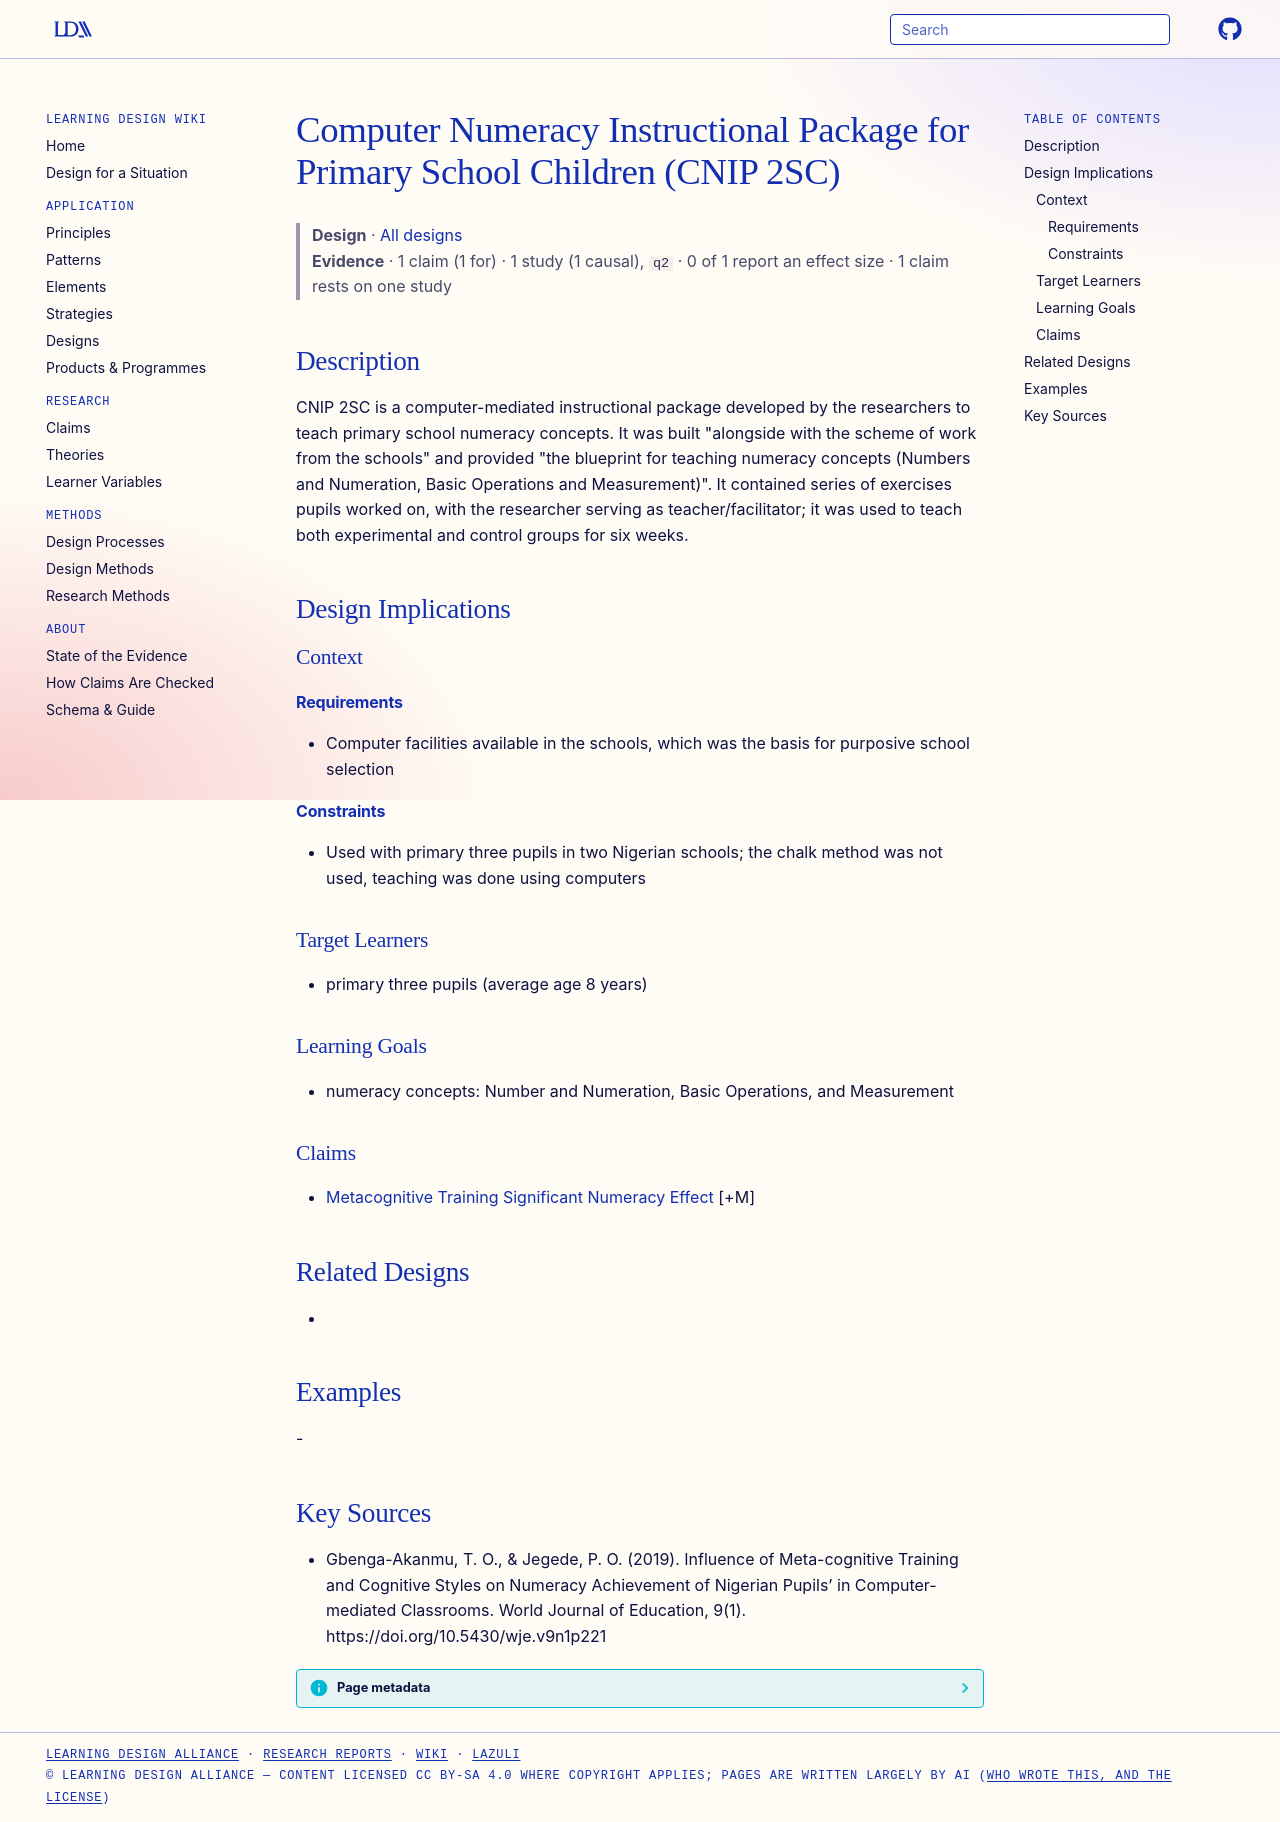

repository: Learning-Design-Alliance/learning-wiki · page: designs/cnip2sc-computer-numeracy-package/index.html · generator: mkdocs

---
type: design
id: cnip2sc-computer-numeracy-package
title: Computer Numeracy Instructional Package for Primary School Children (CNIP 2SC)
description: CNIP 2SC is a computer-mediated instructional package developed by the researchers to teach primary school numeracy concepts.
status: review
generated:
  by: "process:settle-candidates"
  at: 2026-11-01
sources:
  - id: gbenga-akanmu-jegede-2019
    resource: "https://doi.org/10.5430/wje.v9n1p221"
    title: "Gbenga-Akanmu, T. O., & Jegede, P. O. (2019). Influence of Meta-cognitive Training and Cognitive Styles on Numeracy Achievement of Nigerian Pupils’ in Computer-mediated Classrooms. World Journal of Education, 9(1). https://doi.org/10.5430/wje.v9n1p221"
    author: "Gbenga-Akanmu, T. O., & Jegede, P. O."
---

# Computer Numeracy Instructional Package for Primary School Children (CNIP 2SC)

> **Design** · [All designs](index.md)
> **Evidence** · 1 claim (1 for) · 1 study (1 causal), `q2` · 0 of 1 report an effect size · 1 claim rests on one study

## Description
CNIP 2SC is a computer-mediated instructional package developed by the researchers to teach primary school numeracy concepts. It was built "alongside with the scheme of work from the schools" and provided "the blueprint for teaching numeracy concepts (Numbers and Numeration, Basic Operations and Measurement)". It contained series of exercises pupils worked on, with the researcher serving as teacher/facilitator; it was used to teach both experimental and control groups for six weeks.

## Design Implications

### Context
#### Requirements
- Computer facilities available in the schools, which was the basis for purposive school selection
#### Constraints
- Used with primary three pupils in two Nigerian schools; the chalk method was not used, teaching was done using computers

### Target Learners
- primary three pupils (average age 8 years)

### Learning Goals
- numeracy concepts: Number and Numeration, Basic Operations, and Measurement

### Claims
- [Metacognitive Training Significant Numeracy Effect](../claims/metacognitive-training-significant-numeracy-effect.md) [+M]

## Related Designs
- 

## Examples
-

## Key Sources
- Gbenga-Akanmu, T. O., & Jegede, P. O. (2019). Influence of Meta-cognitive Training and Cognitive Styles on Numeracy Achievement of Nigerian Pupils’ in Computer-mediated Classrooms. World Journal of Education, 9(1). https://doi.org/10.5430/wje.v9n1p221
